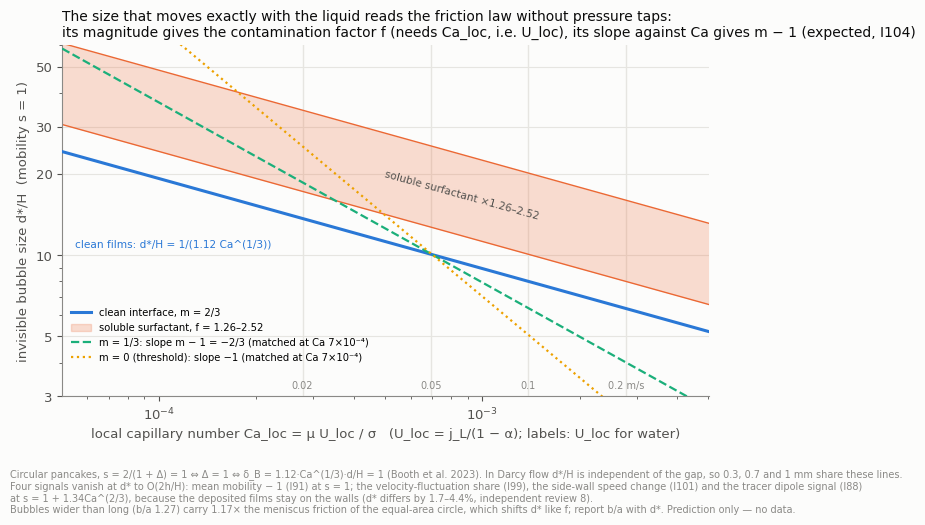

This figure's Python source: (Note: this script raises an exception after producing the figure.)
"""보이지 않는 크기 d*(이동도 1)의 예상, 그림 r17 (I104). 예상만, 자료 없음.

원형 기포에서 s = 1 ↔ Δ = 1. 깨끗한 막(D = 16.85σaCa^(2/3))이면 d*/H = 1/(1.12·Ca_loc^(1/3)).
마찰 계수가 f배면 d* ∝ f, 마찰이 D ∝ V^m이면 d* ∝ Ca^(m − 1)(같은 Ca_ref에서 맞춰 그림).
가로로 넓은 타원(b/a 1.27)은 마찰이 1.17배(모양 배율)라 d*가 1.17배(f와 섞임).
Darcy 영역에서 d*/H는 갭과 무관하다(0.3·0.7·1 mm 공통). 물 20 °C의 Ca_loc = μU_loc/σ, U_loc = j_L/(1 − α).
"""
import numpy as np
import matplotlib
matplotlib.use("Agg")
import matplotlib.pyplot as plt
import matplotlib.ticker

HERE = "/home/user/bubbles/docs/research/fig"
C1, C2, C3, C4 = "#2a78d6", "#eb6834", "#1baf7a", "#eda100"
INK, INK2, MUTED, GRID, SURF = "#0b0b0b", "#52514e", "#8a8986", "#e6e5e1", "#fcfcfb"
plt.rcParams.update({"font.family": "DejaVu Sans", "font.size": 9.5, "axes.edgecolor": MUTED,
                     "axes.labelcolor": INK2, "xtick.color": INK2, "ytick.color": INK2,
                     "figure.facecolor": SURF, "axes.facecolor": SURF, "savefig.facecolor": SURF,
                     "axes.spines.top": False, "axes.spines.right": False})

ca = np.logspace(-4.3, -2.3, 100)
ref = 7e-4                                    # m 비교의 기준 Ca(0.3 mm, 0.05 m/s 근처)
clean = 1 / (1.12 * ca ** (1 / 3))
fig, ax = plt.subplots(figsize=(7.2, 4.6))
ax.fill_between(ca, 1.26 * clean, 2.52 * clean, color=C2, alpha=0.22, lw=0, zorder=1)
ax.plot(ca, clean, color=C1, lw=2.2, zorder=3)
ax.plot(ca, 1.26 * clean, color=C2, lw=1.0, zorder=2)
ax.plot(ca, 2.52 * clean, color=C2, lw=1.0, zorder=2)
d_ref = 1 / (1.12 * ref ** (1 / 3))
ax.plot(ca, d_ref * (ca / ref) ** (1 / 3 - 1), color=C3, lw=1.6, ls="--", zorder=3)
ax.plot(ca, d_ref * (ca / ref) ** (0 - 1), color=C4, lw=1.6, ls=":", zorder=3)
for U, lab in ((0.02, "0.02"), (0.05, "0.05"), (0.1, "0.1"), (0.2, "0.2 m/s")):
    c = 1e-3 * U / 0.072
    ax.axvline(c, color=GRID, lw=1.0, zorder=0)
    ax.text(c, 3.15, lab, color=MUTED, fontsize=7.0, ha="center", va="bottom")
ax.text(5.5e-5, 11.5, "clean films: d*/H = 1/(1.12 Ca^(1/3))", color=C1, fontsize=7.6, ha="left", va="top")
ax.text(5.0e-4, 1.78 / (1.12 * 5.0e-4 ** (1 / 3)), "soluble surfactant ×1.26–2.52", color=INK2, fontsize=7.6, ha="left", va="center", rotation=-15.5, rotation_mode="anchor")
ax.set_xscale("log"); ax.set_yscale("log")
ax.set_xlim(ca[0], ca[-1]); ax.set_ylim(3, 60)
ax.set_yticks([3, 5, 10, 20, 30, 50])
ax.yaxis.set_major_formatter(matplotlib.ticker.FuncFormatter(lambda v, _: f"{v:g}"))
ax.yaxis.set_minor_formatter(matplotlib.ticker.NullFormatter())
ax.set_xlabel("local capillary number Ca_loc = μ U_loc / σ   (U_loc = j_L/(1 − α); labels: U_loc for water)")
ax.set_ylabel("invisible bubble size d*/H  (mobility s = 1)")
ax.grid(color=GRID, lw=0.8, which="major", axis="y"); ax.set_axisbelow(True)
ax.plot([], [], color=C1, lw=2.2, label="clean interface, m = 2/3")
ax.fill_between([], [], [], color=C2, alpha=0.22, label="soluble surfactant, f = 1.26–2.52")
ax.plot([], [], color=C3, lw=1.6, ls="--", label="m = 1/3: slope m − 1 = −2/3 (matched at Ca 7×10⁻⁴)")
ax.plot([], [], color=C4, lw=1.6, ls=":", label="m = 0 (threshold): slope −1 (matched at Ca 7×10⁻⁴)")
ax.legend(frameon=False, fontsize=7.2, loc="lower left", bbox_to_anchor=(0.0, 0.07))
ax.set_title("The size that moves exactly with the liquid reads the friction law without pressure taps:\n"
             "its magnitude gives the contamination factor f (needs Ca_loc, i.e. U_loc), its slope against Ca gives m − 1 (expected, I104)",
             fontsize=10, color=INK, loc="left")
fig.text(0.01, -0.03, "Circular pancakes, s = 2/(1 + Δ) = 1 ⇔ Δ = 1 ⇔ δ_B = 1.12·Ca^(1/3)·d/H = 1 (Booth et al. 2023). In Darcy flow d*/H is independent of the gap, so 0.3, 0.7 and 1 mm share these lines.\n"
         "Four signals vanish at d* to O(2h/H): mean mobility − 1 (I91) at s = 1; the velocity-fluctuation share (I99), the side-wall speed change (I101) and the tracer dipole signal (I88)\n"
         "at s = 1 + 1.34Ca^(2/3), because the deposited films stay on the walls (d* differs by 1.7–4.4%, independent review 8).\n"
         "Bubbles wider than long (b/a 1.27) carry 1.17× the meniscus friction of the equal-area circle, which shifts d* like f; report b/a with d*. Prediction only — no data.",
         fontsize=7.0, color=MUTED, va="top")
fig.tight_layout()
fig.savefig(f"{HERE}/fig_r17_invisible_size.png", dpi=170, bbox_inches="tight")
plt.close(fig)
for U in (0.02, 0.05, 0.1):
    c = 1e-3 * U / 0.072
    print(f"U_loc {U}: Ca {c:.2e}, d*/H 깨끗 {1 / (1.12 * c ** (1 / 3)):.1f}")
